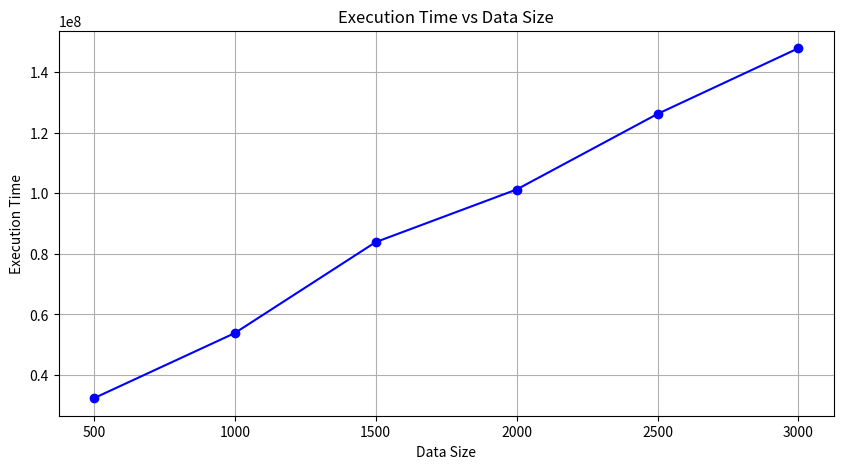

Recreate this plot in Python.
import matplotlib
matplotlib.use('Agg')  # Usa el backend Agg para entornos no gráficos
import matplotlib.pyplot as plt

def plot_execution_time(data_sizes, execution_times):
    plt.figure(figsize=(10, 5))
    plt.plot(data_sizes, execution_times, marker='o', linestyle='-', color='b')
    plt.title('Execution Time vs Data Size')
    plt.xlabel('Data Size')
    plt.ylabel('Execution Time')
    plt.grid(True)
    plt.savefig('execution_time_plot.png')  # Guarda el gráfico en un archivo
    print("Gráfico guardado como 'execution_time_plot.png'.")

# Ejemplo de uso
data_sizes = [500, 1000, 1500, 2000, 2500, 3000]
execution_times = [32384313, 53863858, 83863858, 101213515, 126133115, 147803731]

plot_execution_time(data_sizes, execution_times)

